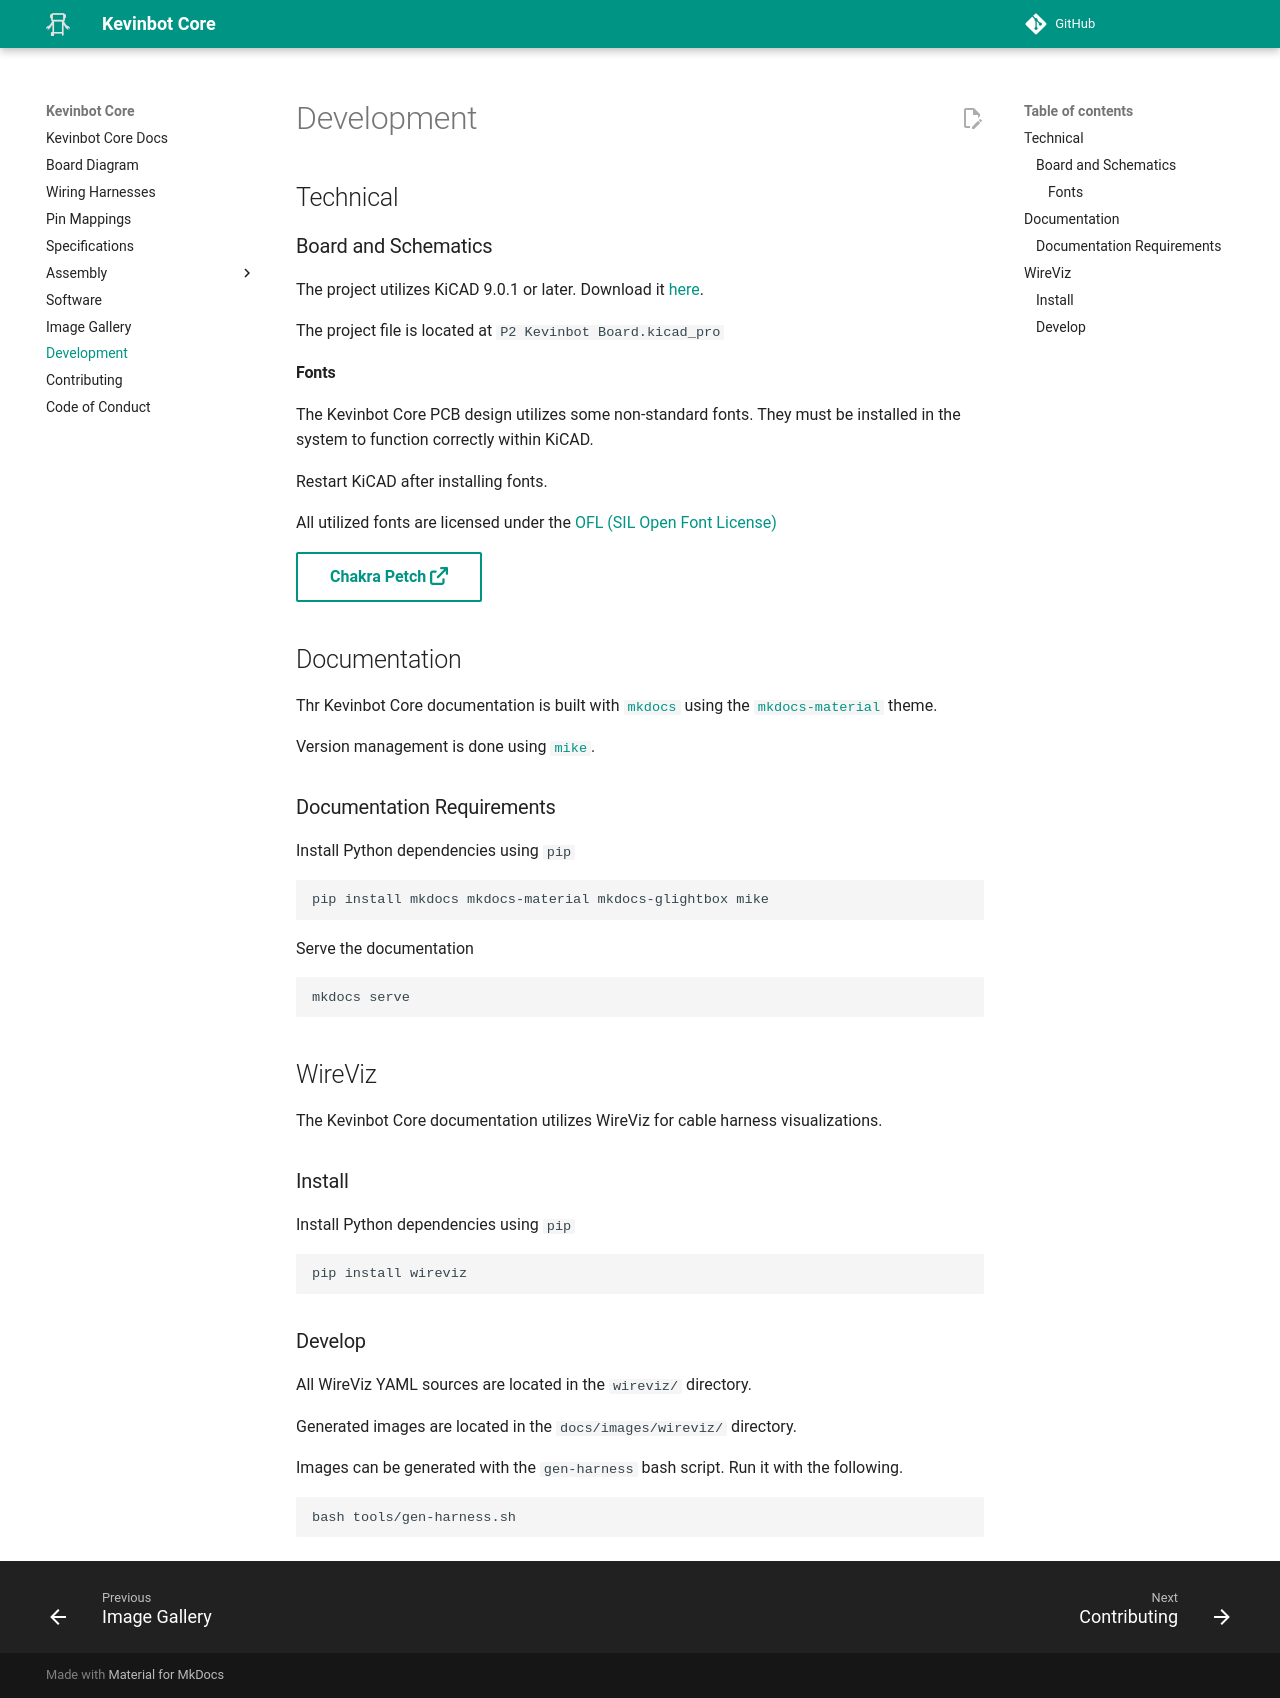

repository: meowmeowahr/KevinbotV3-KiCAD · page: RevB/develop/index.html · generator: mkdocs

# Development

## Technical

### Board and Schematics

The project utilizes KiCAD 9.0.1 or later.
Download it [here](https://www.kicad.org/download/).

The project file is located at `P2 Kevinbot Board.kicad_pro`

#### Fonts

The Kevinbot Core PCB design utilizes some non-standard fonts. They must be installed in the system to function correctly within KiCAD.

Restart KiCAD after installing fonts.

All utilized fonts are licensed under the [OFL (SIL Open Font License)](https://openfontlicense.org/)

[Chakra Petch :fontawesome-solid-arrow-up-right-from-square:](https://fonts.google.com/specimen/Chakra+Petch){ .md-button }

## Documentation

Thr Kevinbot Core documentation is built with [`mkdocs`](https://www.mkdocs.org/) using the [`mkdocs-material`](https://squidfunk.github.io/mkdocs-material/) theme. 

Version management is done using [`mike`](https://github.com/jimporter/mike).

### Documentation Requirements

Install Python dependencies using `pip`

```bash
pip install mkdocs mkdocs-material mkdocs-glightbox mike
```

Serve the documentation

```bash
mkdocs serve
```

## WireViz

The Kevinbot Core documentation utilizes WireViz for cable harness visualizations.

### Install

Install Python dependencies using `pip`

```bash
pip install wireviz
```

### Develop

All WireViz YAML sources are located in the `wireviz/` directory.

Generated images are located in the `docs/images/wireviz/` directory.

Images can be generated with the `gen-harness` bash script.
Run it with the following.

```bash
bash tools/gen-harness.sh
```
